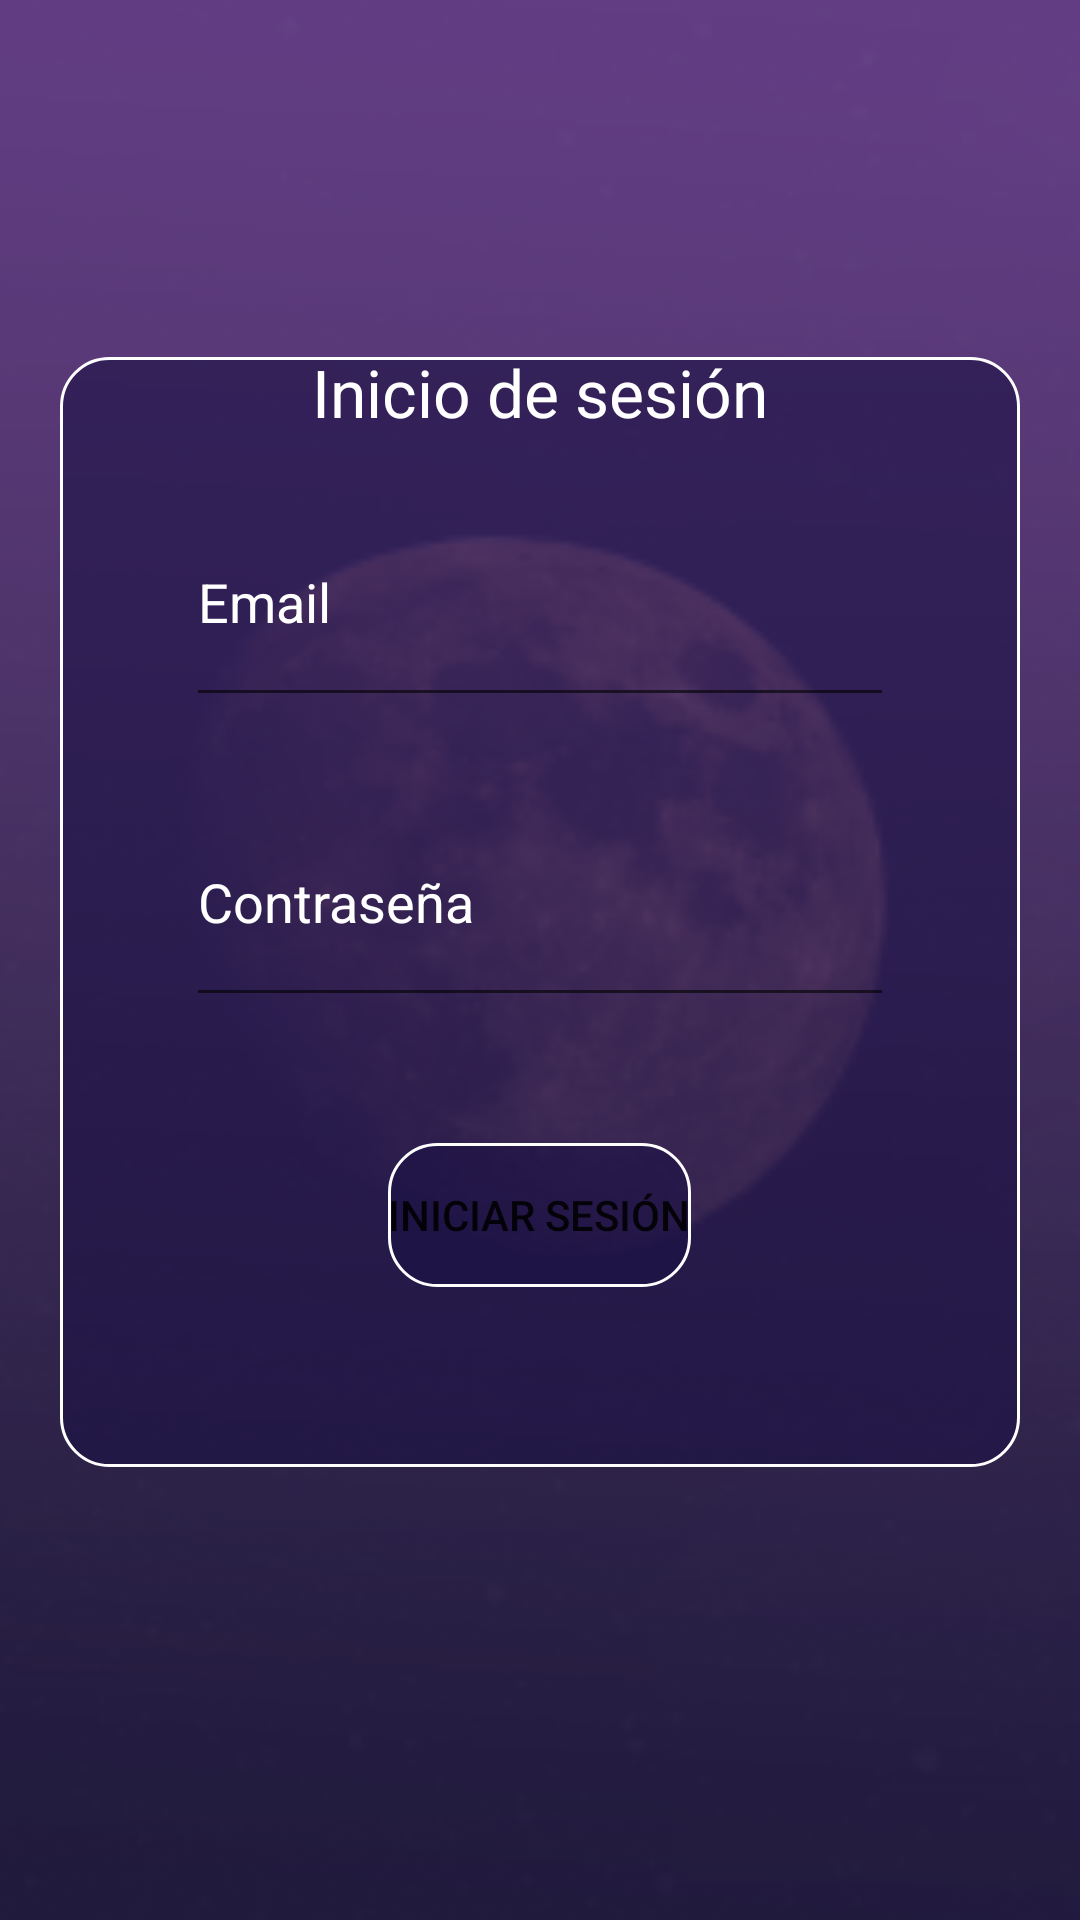

Here is an Android app screen rendered from its layout file. Give the layout XML and the strings, colors and styles it references.
<!-- AndroidManifest.xml: application theme Theme.Proyecto1 -->
<!-- res/layout/activity_login.xml -->
<?xml version="1.0" encoding="utf-8"?>
<androidx.constraintlayout.widget.ConstraintLayout xmlns:android="http://schemas.android.com/apk/res/android"
    xmlns:app="http://schemas.android.com/apk/res-auto"
    xmlns:tools="http://schemas.android.com/tools"
    android:layout_width="match_parent"
    android:layout_height="match_parent"
    android:layout_gravity="center_horizontal"
    android:background="@drawable/loginbg"
    tools:context=".loginActivity">

    <FrameLayout
        android:layout_width="320dp"
        android:layout_height="370dp"
        android:layout_marginBottom="32dp"
        android:background="@drawable/rounded_border"
        android:textAlignment="center"
        app:layout_constraintBottom_toBottomOf="parent"
        app:layout_constraintEnd_toEndOf="parent"
        app:layout_constraintStart_toStartOf="parent"
        app:layout_constraintTop_toTopOf="parent"
        app:layout_constraintVertical_bias="0.5">

        <EditText
            android:id="@+id/editTextTextEmailAddress2"
            android:layout_width="236dp"
            android:layout_height="80dp"
            android:layout_gravity="center_horizontal"
            android:layout_marginTop="40dp"
            android:autoText="false"
            android:ems="10"
            android:hint="@string/email"
            android:inputType="textEmailAddress"
            android:textColorHint="#FFFFFF" />

        <EditText
            android:id="@+id/editTextTextPassword"
            android:layout_width="236dp"
            android:layout_height="80dp"
            android:layout_gravity="center_horizontal"
            android:layout_marginTop="140dp"
            android:ems="10"
            android:hint="@string/password"
            android:inputType="textPassword"
            android:textColorHint="#FFFFFF" />

        <Button
            android:id="@+id/button"
            android:layout_width="wrap_content"
            android:layout_height="wrap_content"
            android:layout_gravity="bottom|center_horizontal"
            android:layout_marginBottom="60dp"
            android:background="@drawable/rounded_border"
            android:text="@string/login" />

    </FrameLayout>

    <TextView
        android:id="@+id/textView2"
        android:layout_width="wrap_content"
        android:layout_height="wrap_content"
        android:layout_marginTop="116dp"
        android:text="@string/textView_login"
        android:textAppearance="@style/TextAppearance.AppCompat.Large"
        android:textColor="#FFFFFF"
        app:layout_constraintEnd_toEndOf="parent"
        app:layout_constraintStart_toStartOf="parent"
        app:layout_constraintTop_toTopOf="parent" />
</androidx.constraintlayout.widget.ConstraintLayout>
<!-- resources referenced by this layout -->
<resources>
  <!-- drawable loginbg: png bitmap (drawable, 39044 bytes) -->
  <!-- drawable rounded_border (drawable) -->
  <?xml version="1.0" encoding="utf-8"?>
  <shape xmlns:android="http://schemas.android.com/apk/res/android">
      <solid android:color="#991B1145" />
      <corners android:radius="16dp" />
      <stroke
          android:color="#FFFFFF"
          android:width="1dp" />
  </shape>
  <string name="email">Email</string>
  <string name="login">Iniciar Sesión</string>
  <string name="password">Contraseña</string>
  <string name="textView_login">Inicio de sesión</string>
  <style name="Theme.Proyecto1" parent="Theme.MaterialComponents.DayNight.DarkActionBar">
          
          <item name="colorPrimary">@color/purple_500</item>
          <item name="colorPrimaryVariant">@color/purple_700</item>
          <item name="colorOnPrimary">@color/white</item>
          
          <item name="colorSecondary">@color/teal_200</item>
          <item name="colorSecondaryVariant">@color/teal_700</item>
          <item name="colorOnSecondary">@color/black</item>
          
          <item name="android:statusBarColor" tools:targetApi="21">?attr/colorPrimaryVariant</item>
          
      </style>
  <color name="purple_500">#FF6200EE</color>
  <color name="purple_700">#FF3700B3</color>
  <color name="white">#FFFFFFFF</color>
  <color name="teal_200">#FF03DAC5</color>
  <color name="teal_700">#FF018786</color>
  <color name="black">#FF000000</color>
</resources>
